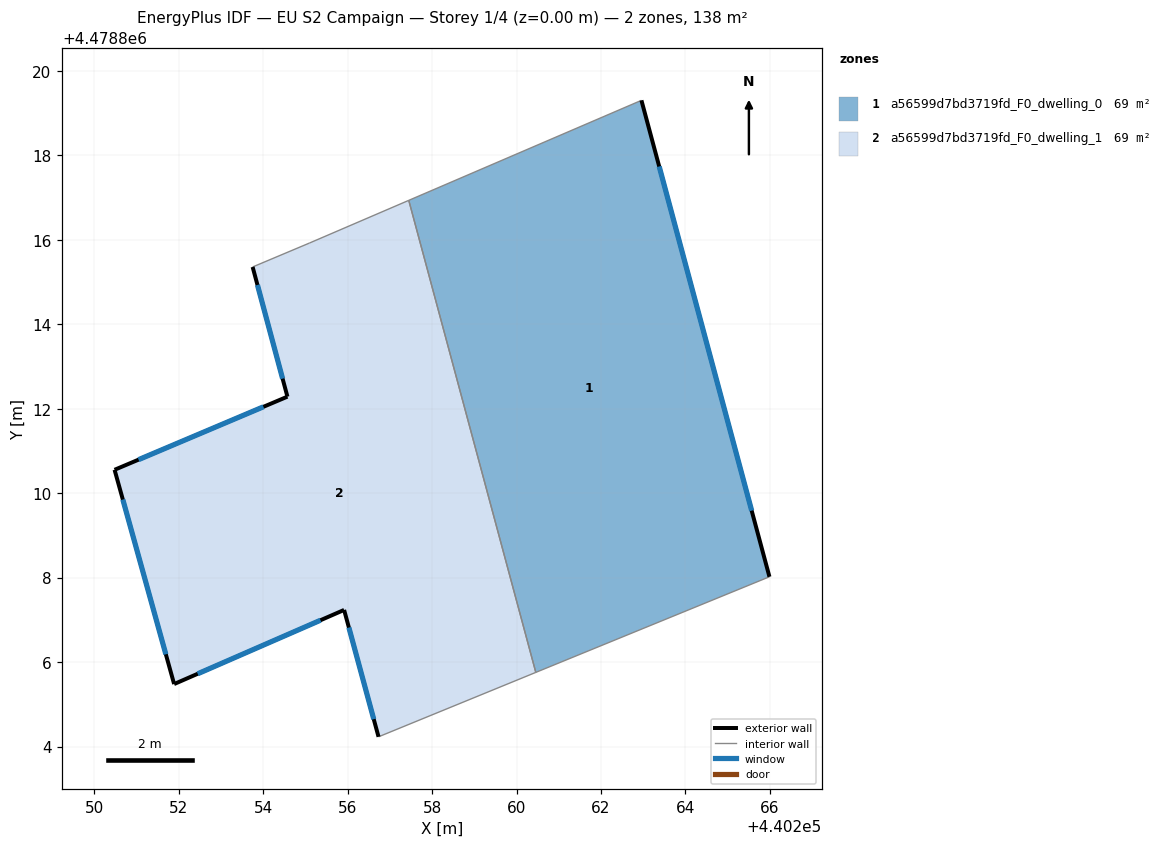
=== STOREY PLAN SPEC (per zone: floor XY polygon, exterior-wall plan segments, windows/doors) ===
zone 1: a56599d7bd3719fd_F0_dwelling_0  (69.0 m²)
  floor: (440262.96, 4478819.30) (440265.99, 4478808.02) (440260.46, 4478805.76) (440257.45, 4478816.93)
  exterior wall: (440265.99, 4478808.02) – (440262.96, 4478819.30)  [11.7 m]
    window: (440265.57, 4478809.59) – (440263.38, 4478817.74)  [18.3 m²]
  interior walls: 3
zone 2: a56599d7bd3719fd_F0_dwelling_1  (69.0 m²)
  floor: (440257.45, 4478816.93) (440260.46, 4478805.76) (440256.73, 4478804.23) (440255.92, 4478807.24) (440251.89, 4478805.48) (440250.48, 4478810.55) (440254.58, 4478812.29) (440253.75, 4478815.36) (440255.10, 4478815.92)
  exterior wall: (440255.92, 4478807.24) – (440256.73, 4478804.23)  [3.1 m]
    window: (440256.03, 4478806.82) – (440256.62, 4478804.65)  [4.9 m²]
  exterior wall: (440251.89, 4478805.48) – (440255.92, 4478807.24)  [4.4 m]
    window: (440252.45, 4478805.72) – (440255.36, 4478806.99)  [6.9 m²]
  exterior wall: (440250.48, 4478810.55) – (440251.89, 4478805.48)  [5.3 m]
    window: (440250.68, 4478809.85) – (440251.70, 4478806.19)  [8.2 m²]
  exterior wall: (440254.58, 4478812.29) – (440250.48, 4478810.55)  [4.4 m]
    window: (440254.01, 4478812.05) – (440251.05, 4478810.79)  [7.0 m²]
  exterior wall: (440253.75, 4478815.36) – (440254.58, 4478812.29)  [3.2 m]
    window: (440253.87, 4478814.93) – (440254.46, 4478812.71)  [5.0 m²]
  interior walls: 4

=== DERIVED (storey summary) ===
Building: EU S2 Campaign
Storey: 1 of 4  (floor level z = 0.00 m)
Storey gross floor area: 138.0 m²
Zones on this storey: 2
  - a56599d7bd3719fd_F0_dwelling_0: floor 69.0 m²; exterior wall 11.7 m (35.0 m²); 1 window(s) 18.3 m²; WWR 52.2%
  - a56599d7bd3719fd_F0_dwelling_1: floor 69.0 m²; exterior wall 20.4 m (61.2 m²); 5 window(s) 31.9 m²; WWR 52.2%
Zone adjacency (shared interzone walls):
  - a56599d7bd3719fd_F0_dwelling_0 ↔ a56599d7bd3719fd_F0_dwelling_1